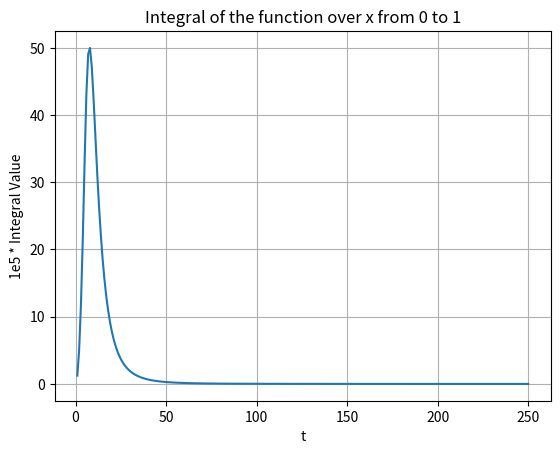

Generate this figure with matplotlib:
import numpy as np
import scipy.integrate as spi
import matplotlib.pyplot as plt

m = 0.01

#Density formula
def rho(x):
    r0 = 8.5
    rh = 11.41
    n = 0.43
    x0 = r0 / 50
    r = 50 * (x0**2 - 2 * x * x0 * np.cos(np.radians(280)) * np.cos(np.radians(-33)) + x**2)**(1/2)
    rh =  np.exp(- (r / rh)**(1/n))
    return rh

#Main Integrand
def integrand(x, t):
    return 10.15e5 * m *  x**2 * (1 - x)**2 * rho(x) *np.exp(-x * (1 - x)* m * 1e5 / t**2) / t**4

t_values = np.arange(1, 251, 1)  # t from 5 to 250 in steps of 5
integral_values = []

for t in t_values:
    result, _ = spi.quad(integrand, 0, 1, args=(t,))
    res = 1e5 * result
    integral_values.append(res)
    

plt.plot(t_values, integral_values, marker='')
plt.xlabel("t")
plt.ylabel("1e5 * Integral Value")
plt.title("Integral of the function over x from 0 to 1")
plt.grid()

plt.show()
